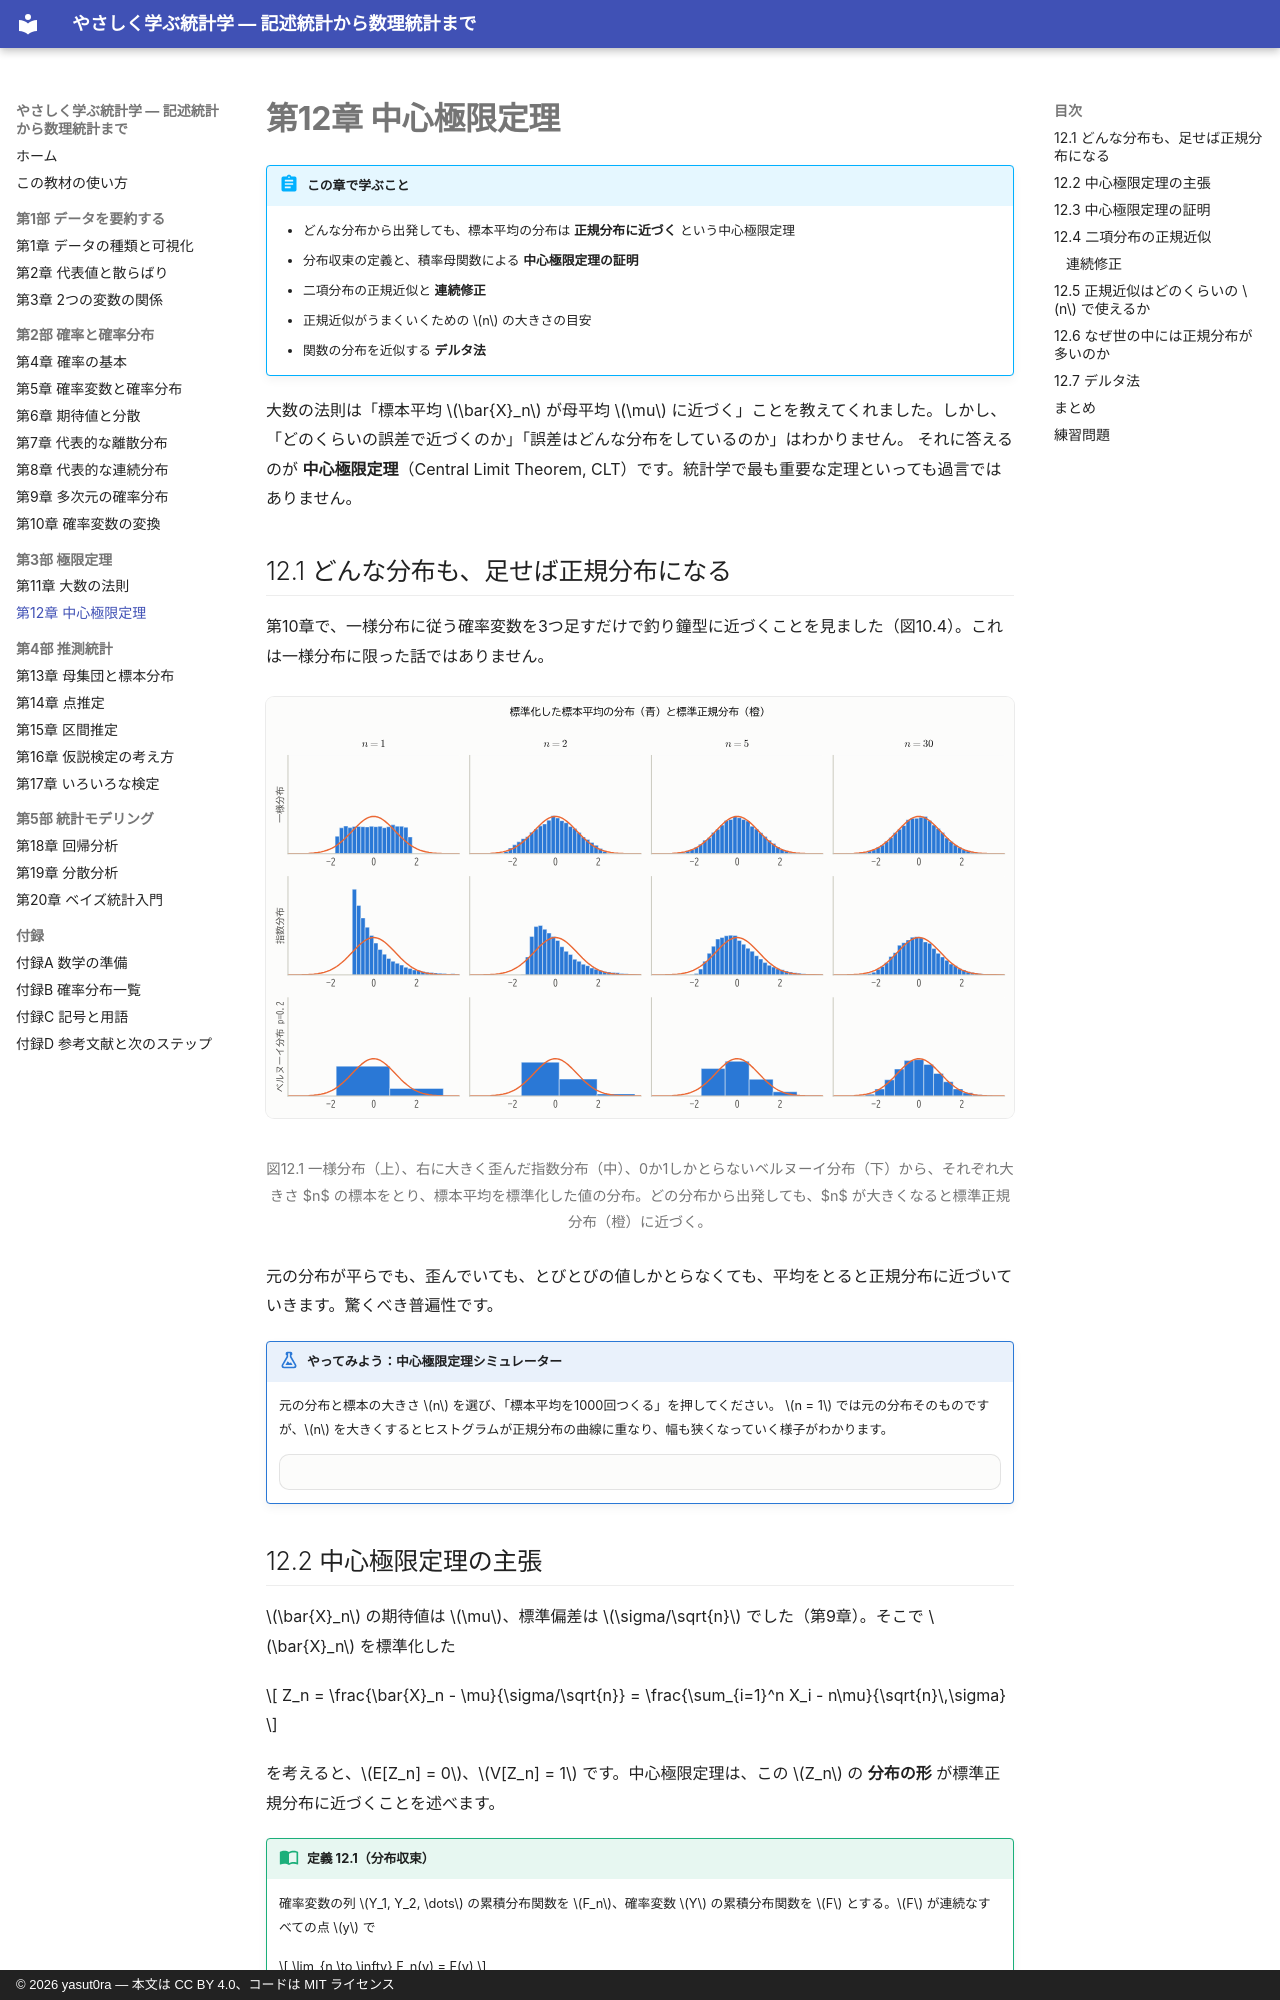

repository: yasut0ra/learn-stats-ja · page: part3/12-central-limit-theorem/index.html · generator: mkdocs · copyright: © 2026 yasut0ra — 本文は CC BY 4.0、コードは MIT ライセンス

# 第12章 中心極限定理

!!! abstract "この章で学ぶこと"
    - どんな分布から出発しても、標本平均の分布は **正規分布に近づく** という中心極限定理
    - 分布収束の定義と、積率母関数による **中心極限定理の証明**
    - 二項分布の正規近似と **連続修正**
    - 正規近似がうまくいくための $n$ の大きさの目安
    - 関数の分布を近似する **デルタ法**

大数の法則は「標本平均 $\bar{X}_n$ が母平均 $\mu$ に近づく」ことを教えてくれました。しかし、「どのくらいの誤差で近づくのか」「誤差はどんな分布をしているのか」はわかりません。
それに答えるのが **中心極限定理**（Central Limit Theorem, CLT）です。統計学で最も重要な定理といっても過言ではありません。

## 12.1 どんな分布も、足せば正規分布になる

第10章で、一様分布に従う確率変数を3つ足すだけで釣り鐘型に近づくことを見ました（図10.4）。これは一様分布に限った話ではありません。

<figure markdown="span">
  ![さまざまな分布の標本平均の分布](../assets/figures/ch12/clt_grid.svg){ width="900" }
  <figcaption>図12.1 一様分布（上）、右に大きく歪んだ指数分布（中）、0か1しかとらないベルヌーイ分布（下）から、それぞれ大きさ $n$ の標本をとり、標本平均を標準化した値の分布。どの分布から出発しても、$n$ が大きくなると標準正規分布（橙）に近づく。</figcaption>
</figure>

元の分布が平らでも、歪んでいても、とびとびの値しかとらなくても、平均をとると正規分布に近づいていきます。驚くべき普遍性です。

!!! demo "やってみよう：中心極限定理シミュレーター"
    元の分布と標本の大きさ $n$ を選び、「標本平均を1000回つくる」を押してください。
    $n = 1$ では元の分布そのものですが、$n$ を大きくするとヒストグラムが正規分布の曲線に重なり、幅も狭くなっていく様子がわかります。

    <div class="sim" data-sim="clt"></div>
